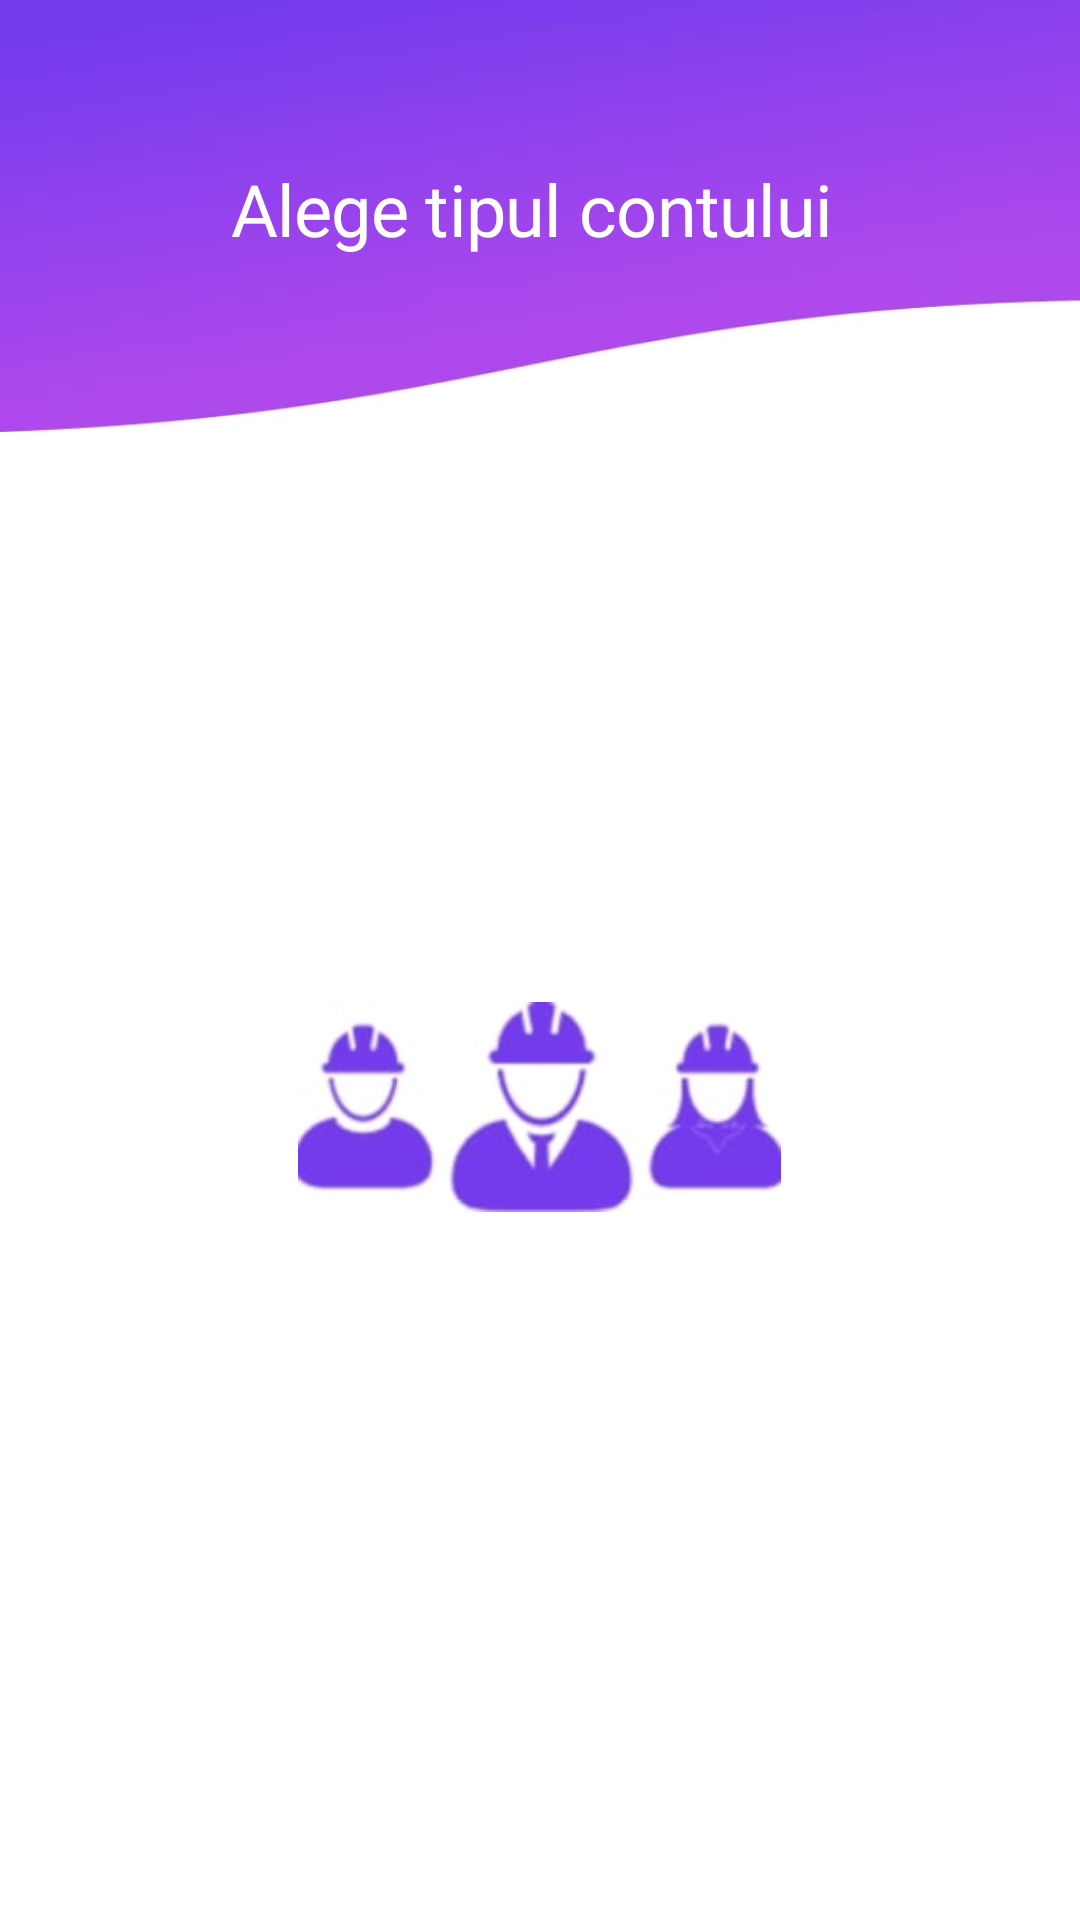

Reconstruct the res/layout file that produces this screen, plus the resources it refers to.
<!-- AndroidManifest.xml: application theme AppTheme -->
<!-- res/layout/account_type.xml -->
<?xml version="1.0" encoding="utf-8"?>
<RelativeLayout
    xmlns:android="http://schemas.android.com/apk/res/android"
    android:id="@+id/chose_your_"
    android:layout_width="fill_parent"
    android:layout_height="fill_parent"
    android:background="@drawable/background_all"
    >

    <RelativeLayout
        android:id="@+id/admin_butto"
        android:layout_width="wrap_content"
        android:layout_height="wrap_content"
        android:layout_alignParentStart="true"
        android:layout_alignParentTop="true"
        android:layout_marginStart="205dp"
        android:layout_marginTop="649dp"
        android:layout_marginEnd="24dp"
        android:background="@drawable/admin_butto"
        >

        <TextView
            android:id="@+id/admin"
            android:layout_width="143dp"
            android:layout_height="34dp"
            android:layout_alignParentStart="true"
            android:layout_alignParentTop="true"
            android:layout_marginTop="5dp"
            android:text="@string/admin"
            android:textAppearance="@style/admin"
            android:gravity="center_horizontal|center_vertical"
            />
    </RelativeLayout>


    <RelativeLayout
        android:layout_width="wrap_content"
        android:layout_height="wrap_content"
        android:layout_alignParentStart="true"
        android:layout_alignParentTop="true"
        android:layout_marginStart="24dp"
        android:layout_marginTop="649dp"
        android:layout_marginEnd="24dp"
        android:layout_marginBottom="24dp"
        android:background="@drawable/client_butt"
        >

        <TextView
            android:id="@+id/client"
            android:layout_width="147dp"
            android:layout_height="34dp"
            android:layout_alignParentStart="true"
            android:layout_alignParentTop="true"
            android:layout_marginTop="5dp"
            android:text="@string/client"
            android:textAppearance="@style/client"
            android:gravity="center_horizontal|center_vertical"
            />

    </RelativeLayout>


    <RelativeLayout
        android:layout_width="match_parent"
        android:layout_height="144dp"
        android:layout_alignParentStart="true"
        android:layout_alignParentTop="true"
        android:layout_alignParentEnd="true"
        android:layout_marginStart="0dp"
        android:layout_marginTop="0dp"
        android:background="@drawable/top_text">

        <View
            android:id="@+id/vector_1"
            android:layout_width="match_parent"
            android:layout_height="match_parent"
            android:layout_alignParentStart="true"
            android:layout_alignParentTop="true"
            android:layout_alignParentEnd="true"
            android:layout_centerHorizontal="true"
            android:layout_marginStart="0dp"
            android:layout_marginTop="0dp"
            android:layout_marginEnd="0dp"
            android:background="@drawable/big_vector" />

        <TextView
            android:layout_width="248.17dp"
            android:layout_height="67dp"
            android:layout_marginStart="53dp"
            android:layout_marginTop="36dp"
            android:gravity="center_horizontal|center_vertical"
            android:text="@string/alege_i_tip"
            android:textAppearance="@style/alege_i_tip" />

    </RelativeLayout>

    <ImageView
        android:id="@+id/image"
        android:layout_width="212dp"
        android:layout_height="196dp"
        android:layout_alignParentTop="true"
        android:layout_centerInParent="true"
        android:layout_marginStart="90dp"
        android:layout_marginTop="271dp"
        android:layout_marginEnd="109dp"
        android:background="@color/colorPrimary"
        android:contentDescription="@string/app_name"
        android:src="@drawable/logo" />


</RelativeLayout>
<!-- resources referenced by this layout -->
<resources>
  <color name="colorPrimary">#FFFFFF</color>
  <!-- drawable background_all (drawable) -->
  <?xml version="1.0" encoding="utf-8"?>
  <vector
      xmlns:android="http://schemas.android.com/apk/res/android"
      android:width="200dp"
      android:height="200dp"
      android:viewportWidth="360"
      android:viewportHeight="640"
      >
  
      <group>
  
          <clip-path
              android:pathData="M0 0H360V640H0V0Z"
              />
  
          <path
              android:pathData="M0 0V640H360V0"
              android:fillColor="#FFFFFF"
              />
  
      </group>
  
  </vector>
  <!-- drawable top_text (drawable) -->
  <?xml version="1.0" encoding="utf-8"?>
  <vector
      xmlns:android="http://schemas.android.com/apk/res/android"
      android:width="200dp"
      android:height="140dp"
      android:viewportWidth="360"
      android:viewportHeight="140"
      >
  
      <group>
  
          <clip-path
              android:pathData="M0 0H360V140H0V0Z"
              />
  
      </group>
  
  </vector>
  <string name="admin">Admin</string>
  <string name="alege_i_tip">Alege tipul contului</string>
  <string name="app_name">ProgramareaMea</string>
  <string name="client">Client</string>
  <style name="admin">
          <item name="android:textSize">24sp</item>
          <item name="android:letterSpacing">-0.01</item>
          <item name="android:textColor">#FFFFFF</item>
      </style>
  <style name="alege_i_tip">
          <item name="android:textSize">24sp</item>
          <item name="android:letterSpacing">-0.01</item>
          <item name="android:textColor">#FFFFFF</item>
      </style>
  <style name="client">
          <item name="android:textSize">24sp</item>
          <item name="android:letterSpacing">-0.01</item>
          <item name="android:textColor">#FFFFFF</item>
      </style>
  <style name="AppTheme" parent="Theme.AppCompat.Light.DarkActionBar">
          
          <item name="colorPrimary">@color/colorPrimary</item>
          <item name="colorPrimaryDark">@color/colorPrimaryDark</item>
          <item name="colorAccent">@color/colorAccent</item>
      </style>
  <color name="colorPrimaryDark">#743BED</color>
  <color name="colorAccent">#AE49EC</color>
</resources>
